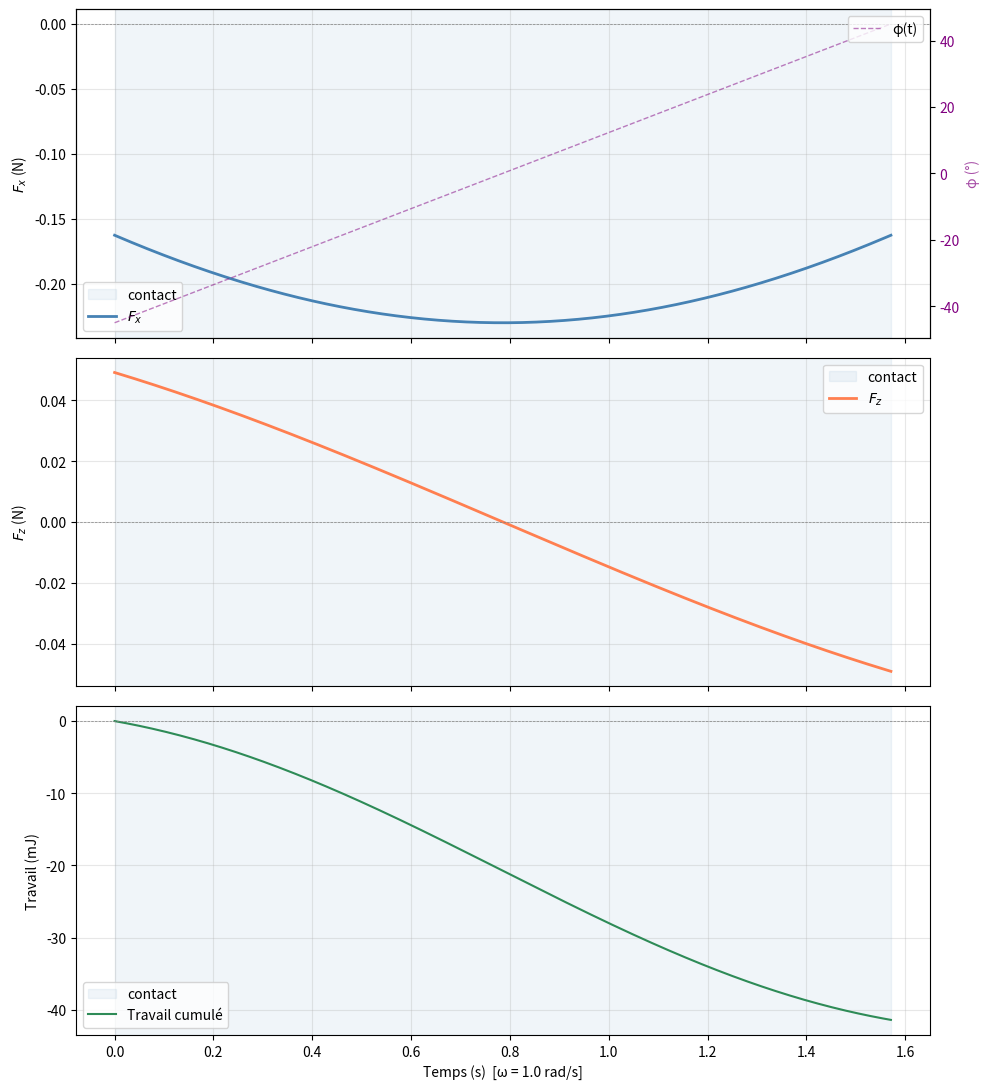

Reproduce this figure in Python.
import numpy as np
import matplotlib.pyplot as plt
 
# ── Paramètres ────────────────────────────────────────────────────────────────
kn    = 5e4
kt    = 1e4
a     = 0.014
b     = 0.011
e     = 0.021
h     = 0.014  
R     = 0.15
H     = 0.10
omega = 1.0     # rad/s
 

theta0 = np.arctan2(-(h - b), b)
print(f"θ₀ = {np.degrees(theta0):.2f}°  →  arc [{np.degrees(theta0):.1f}°, {np.degrees(np.pi - theta0):.1f}°]")
 

phi_min = np.radians(-45)
phi_max = np.radians( 45)
T       = (phi_max - phi_min) / omega
 
N_steps = 500
t_full  = np.linspace(0, T, N_steps)
phi_arr = phi_min + omega * t_full     # φ(t) linéaire
 

z_centre   = R * np.cos(phi_arr) - H
in_contact = z_centre >= -b
phi_contact = np.degrees(np.arccos((H - b) / R))
print(f"Contact pour |φ| ≤ {phi_contact:.2f}°  ({np.sum(in_contact)} pas sur {N_steps})")
 

# v = dpos/dt = ω·(R cos φ, −R sin φ)
# normalisé : ev = (cos φ, −sin φ)
ev_x =  np.cos(phi_arr)
ev_z = -np.sin(phi_arr)
 
 
N_int = 2000
t_int  = np.linspace(theta0, np.pi - theta0, N_int)
dtheta = t_int[1] - t_int[0]
sin_t  = np.sin(t_int)
cos_t  = np.cos(t_int)
denom  = np.sqrt(a**2 * sin_t**2 + b**2 * cos_t**2)
depth  = np.maximum(h - b * sin_t, 0.0)   # profondeur fixe
 
Fx_out = np.zeros(N_steps)
Fz_out = np.zeros(N_steps)
 
for idx in range(N_steps):
    if not in_contact[idx]:
        continue
 
    evx = ev_x[idx]
    evz = ev_z[idx]
 
    en_dot_ev_raw = b * cos_t * evx + a * sin_t * evz
    et_dot_ev_raw = -a * sin_t * evx + b * cos_t * evz
 
    Fx_out[idx] = e * dtheta * np.sum(depth * (-kn * en_dot_ev_raw * b * cos_t
                                               - kt * et_dot_ev_raw * a * sin_t) / denom)
    Fz_out[idx] = e * dtheta * np.sum(depth * ( kn * en_dot_ev_raw * a * sin_t
                                               - kt * et_dot_ev_raw * b * cos_t) / denom)
 
 
dt  = t_full[1] - t_full[0]
vx  =  R * np.cos(phi_arr) * omega
vz  = -R * np.sin(phi_arr) * omega
dW      = (Fx_out * vx + Fz_out * vz) * dt
W_cumul = np.cumsum(dW)
W_total = W_cumul[-1]
print(f"Travail total W = {W_total*1e3:.4f} mJ")
 
# Stats
idx_mid = N_steps // 2
print(f"Fx : min={Fx_out[in_contact].min():.3f} N,  max={Fx_out[in_contact].max():.3f} N,  à φ=0° : {Fx_out[idx_mid]:.3f} N")
print(f"Fz : min={Fz_out[in_contact].min():.3f} N,  max={Fz_out[in_contact].max():.3f} N,  à φ=0° : {Fz_out[idx_mid]:.3f} N")
 
 
t_contact = t_full[in_contact]
fig, axes = plt.subplots(3, 1, figsize=(10, 11), sharex=True)
 
for ax in axes:
    ax.axvspan(t_contact[0], t_contact[-1], alpha=0.08, color='steelblue', label='contact')
 
axes[0].plot(t_full, Fx_out, color='steelblue', label='$F_x$', lw=2)
axes[0].axhline(0, color='gray', lw=0.5, ls='--')
axes[0].set_ylabel("$F_x$ (N)"); axes[0].legend(); axes[0].grid(True, alpha=0.3)
 
axes[1].plot(t_full, Fz_out, color='coral', label='$F_z$', lw=2)
axes[1].axhline(0, color='gray', lw=0.5, ls='--')
axes[1].set_ylabel("$F_z$ (N)"); axes[1].legend(); axes[1].grid(True, alpha=0.3)
 
axes[2].plot(t_full, W_cumul * 1e3, color='seagreen', label='Travail cumulé')
axes[2].axhline(0, color='gray', lw=0.5, ls='--')
axes[2].set_ylabel("Travail (mJ)")
axes[2].set_xlabel(f"Temps (s)  [ω = {omega} rad/s]")
axes[2].legend(); axes[2].grid(True, alpha=0.3)
 
ax2 = axes[0].twinx()
ax2.plot(t_full, np.degrees(phi_arr), color='purple', lw=1, ls='--', alpha=0.5, label='φ(t)')
ax2.set_ylabel("φ (°)", color='purple', alpha=0.7)
ax2.tick_params(axis='y', labelcolor='purple')
ax2.legend(loc='upper right')
 
plt.tight_layout()
plt.show()
